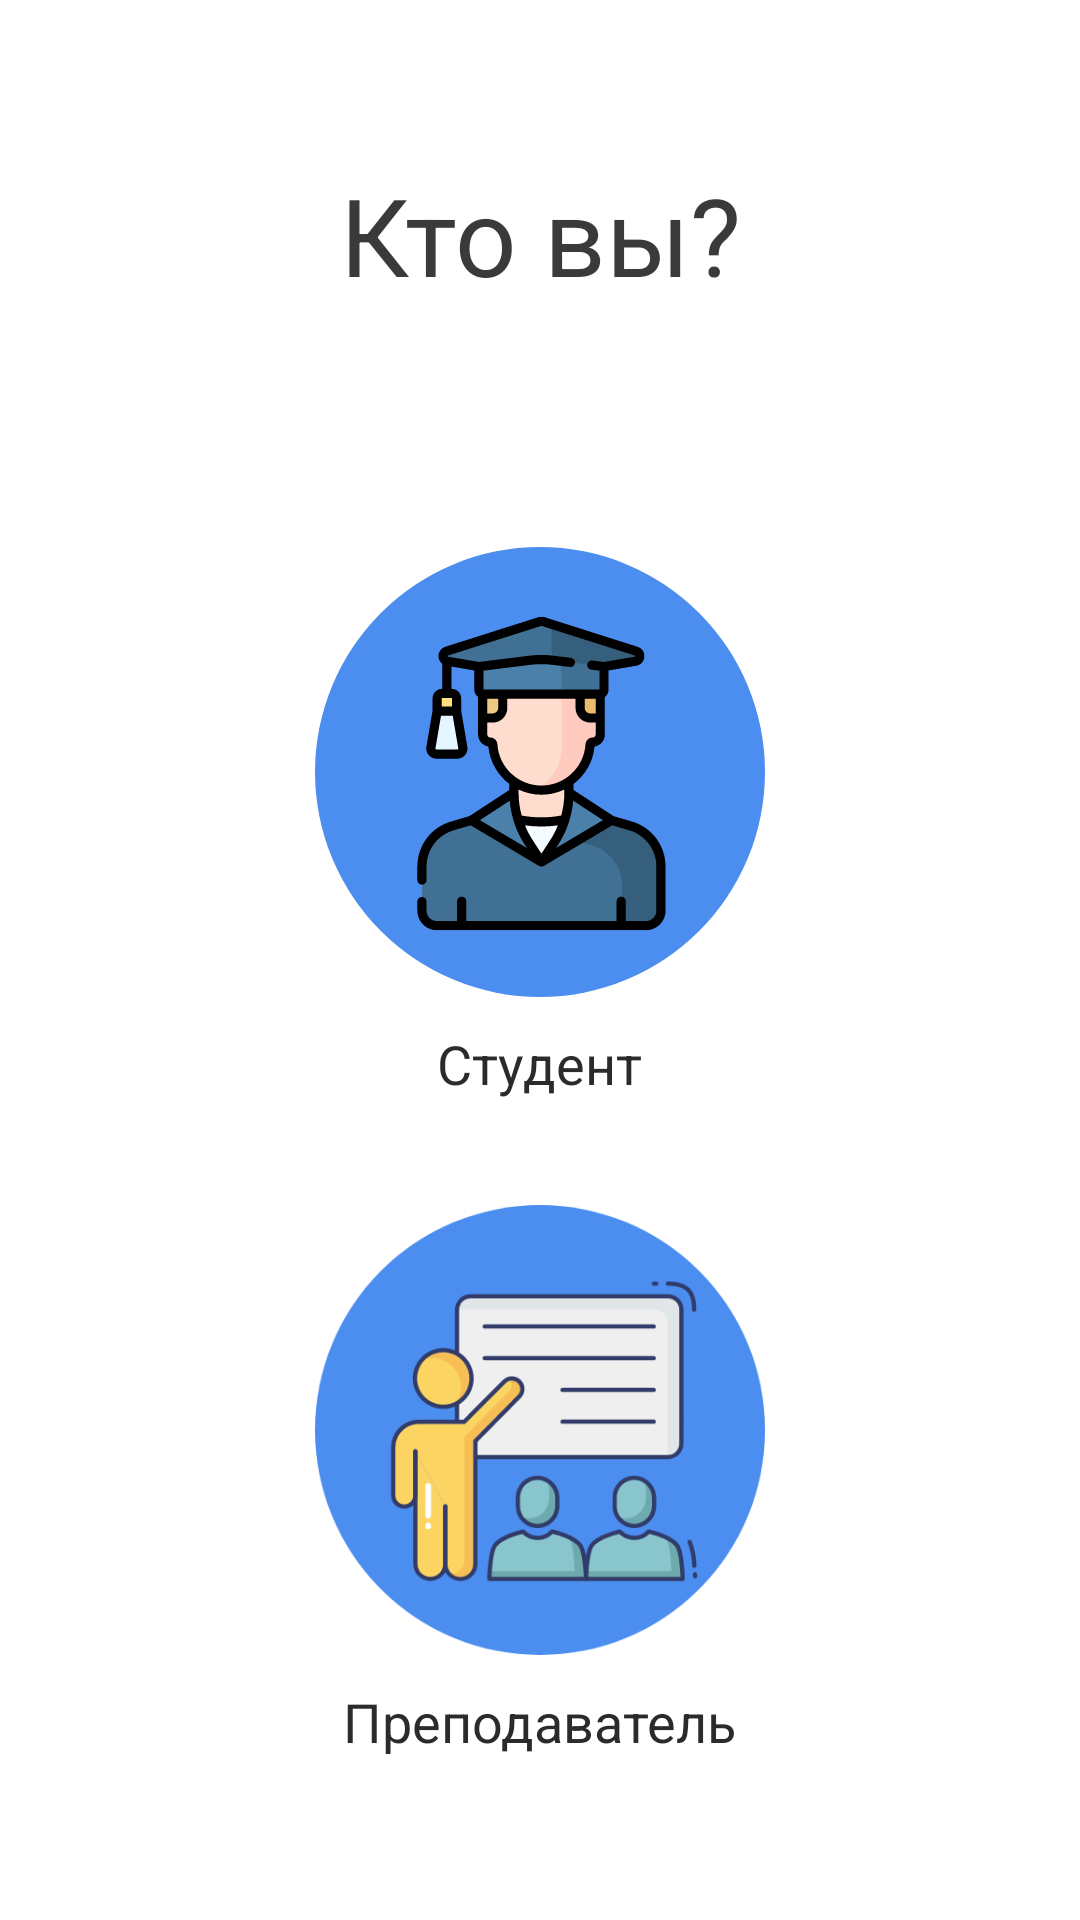

Write the Android layout XML for this screen, with the resource values it uses.
<!-- AndroidManifest.xml: application theme Theme.Schedule_App -->
<!-- res/layout/activity_select_group_or_teacher.xml -->
<?xml version="1.0" encoding="utf-8"?>
<RelativeLayout xmlns:android="http://schemas.android.com/apk/res/android"
    xmlns:app="http://schemas.android.com/apk/res-auto"
    xmlns:tools="http://schemas.android.com/tools"
    android:id="@+id/mainform"
    android:layout_width="match_parent"
    android:layout_height="match_parent"
    tools:context=".ActivitySelectGroupOrTeacher">

    <RelativeLayout
        android:layout_width="wrap_content"
        android:layout_centerVertical="true"
        android:layout_height="wrap_content">

        <TextView
            android:id="@+id/select_group_or_teacher_mail_label"
            android:layout_width="match_parent"
            android:layout_height="wrap_content"
            android:text="Кто вы?"
            android:textColor="@color/select_Group_or_teacher_main_label"
            android:textSize="36sp"
            android:gravity="center"/>

        <RelativeLayout
            android:id="@+id/select_group_or_teacher_mail_group_layout"
            android:layout_width="match_parent"
            android:layout_height="wrap_content"
            android:layout_marginTop="80dp"
            android:layout_below="@id/select_group_or_teacher_mail_label">

            <ImageView
                android:id="@+id/select_group_or_teacher_mail_group_image"
                android:layout_width="150dp"
                android:layout_height="150dp"
                android:src="@drawable/studentselect"
                android:layout_centerHorizontal="true"/>
            <TextView
                android:id="@+id/select_group_or_teacher_mail_group_label"
                android:layout_width="wrap_content"
                android:layout_height="wrap_content"
                android:text="Студент"
                android:textColor="@color/select_group_or_teacher_mail_group_label"
                android:textSize="18sp"
                android:layout_marginTop="10dp"
                android:layout_below="@id/select_group_or_teacher_mail_group_image"
                android:layout_centerHorizontal="true"/>

        </RelativeLayout>

        <RelativeLayout
            android:id="@+id/select_group_or_teacher_mail_teacher_layout"
            android:layout_width="match_parent"
            android:layout_height="wrap_content"
            android:layout_marginTop="35dp"
            android:layout_below="@id/select_group_or_teacher_mail_group_layout">

            <ImageView
                android:id="@+id/select_group_or_teacher_mail_teacher_image"
                android:layout_width="150dp"
                android:layout_height="150dp"
                android:src="@drawable/teacherselect"
                android:layout_centerHorizontal="true"/>
            <TextView
                android:id="@+id/select_group_or_teacher_mail_teacher_label"
                android:layout_width="wrap_content"
                android:layout_height="wrap_content"
                android:text="Преподаватель"
                android:textColor="@color/select_group_or_teacher_mail_group_label"
                android:textSize="18sp"
                android:layout_marginTop="10dp"
                android:layout_below="@id/select_group_or_teacher_mail_teacher_image"
                android:layout_centerHorizontal="true"/>

        </RelativeLayout>

    </RelativeLayout>


</RelativeLayout>
<!-- resources referenced by this layout -->
<resources>
  <color name="select_Group_or_teacher_main_label">#3A3A3A</color>
  <color name="select_group_or_teacher_mail_group_label">#2B2B2B</color>
  <!-- drawable studentselect: vector/xml drawable (drawable, 8536 chars, omitted) -->
  <!-- drawable teacherselect: vector/xml drawable (drawable, 23174 chars, omitted) -->
  <style name="Theme.Schedule_App" parent="Theme.MaterialComponents.DayNight.NoActionBar">
          
          <item name="colorPrimary">@color/purple_500</item>
          <item name="colorPrimaryVariant">@color/purple_700</item>
          <item name="colorOnPrimary">@color/white</item>
          
          <item name="colorSecondary">@color/teal_200</item>
          <item name="colorSecondaryVariant">@color/teal_700</item>
          <item name="colorOnSecondary">@color/black</item>
          
          <item name="android:statusBarColor" tools:targetApi="l">?attr/colorPrimaryVariant</item>
          
      </style>
  <color name="purple_500">#FF6200EE</color>
  <color name="purple_700">#3D72C2</color>
  <color name="white">#FFFFFFFF</color>
  <color name="teal_200">#FF03DAC5</color>
  <color name="teal_700">#FF018786</color>
  <color name="black">#FF000000</color>
</resources>
